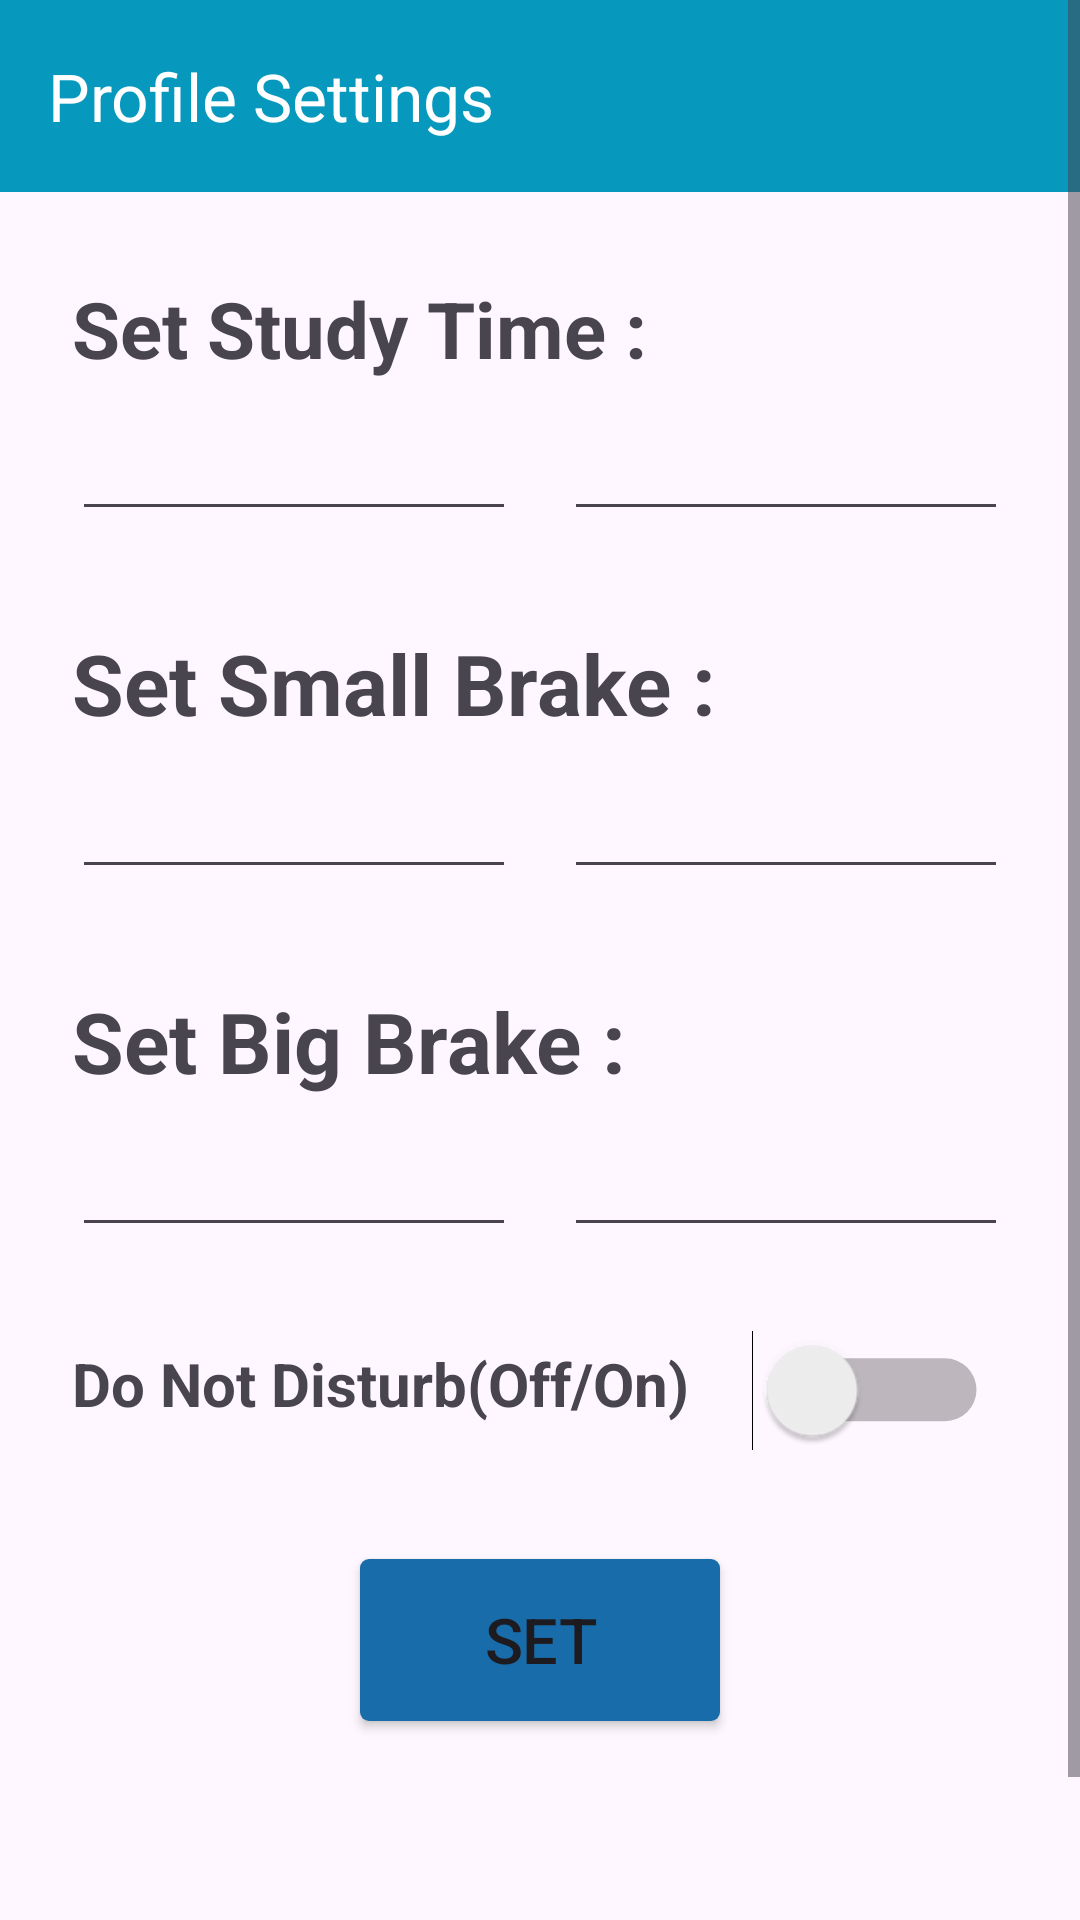

This screen was rendered from an Android layout file. Write that file and the resources it references.
<!-- AndroidManifest.xml: application theme Theme.FocusNest -->
<!-- res/layout/activity_settings.xml -->
<?xml version="1.0" encoding="utf-8"?>
<ScrollView xmlns:android="http://schemas.android.com/apk/res/android"
    xmlns:app="http://schemas.android.com/apk/res-auto"
    xmlns:tools="http://schemas.android.com/tools"
    android:layout_width="match_parent"
    android:layout_height="match_parent">

   <androidx.constraintlayout.widget.ConstraintLayout
       android:layout_width="match_parent"
       android:layout_height="wrap_content" android:backgroundTint="#2196F3"
       tools:context=".SettingsActivity">

      <androidx.appcompat.widget.Toolbar
          android:id="@+id/toolbar3"
          android:layout_width="match_parent"
          android:layout_height="wrap_content"
          android:background="@color/blue"
          android:minHeight="?attr/actionBarSize"
          android:theme="?attr/actionBarTheme"
          app:layout_constraintEnd_toEndOf="parent"
          app:layout_constraintHorizontal_bias="0.0"
          app:layout_constraintStart_toStartOf="parent"
          app:layout_constraintTop_toTopOf="parent"
          app:title="Profile Settings"
          app:titleTextColor="#FFFFFF" />

      <TextView
          android:id="@+id/setStudy"
          android:layout_width="0dp"
          android:layout_height="wrap_content"
          android:layout_marginStart="24dp"
          android:layout_marginTop="28dp"
          android:layout_marginEnd="24dp"
          android:text="Set Study Time :"
          android:textSize="26sp"
          android:textStyle="bold"
          app:layout_constraintEnd_toEndOf="parent"
          app:layout_constraintStart_toStartOf="parent"
          app:layout_constraintTop_toBottomOf="@+id/toolbar3" />

      <EditText
          android:id="@+id/minutes_study"
          android:layout_width="0dp"
          android:layout_height="50dp"
          android:ems="10"
          android:inputType="number"
          android:layout_marginStart="24dp"
          android:layout_marginEnd="8dp"
          app:layout_constraintEnd_toStartOf="@+id/seconds_study"
          app:layout_constraintStart_toStartOf="parent"
          app:layout_constraintTop_toBottomOf="@+id/setStudy"
          tools:hint="0 minutes" />

      <EditText
          android:id="@+id/seconds_study"
          android:layout_width="0dp"
          android:layout_height="50dp"
          android:ems="10"
          android:inputType="number"
          android:layout_marginStart="8dp"
          android:layout_marginEnd="24dp"
          app:layout_constraintEnd_toEndOf="parent"
          app:layout_constraintStart_toEndOf="@+id/minutes_study"
          app:layout_constraintTop_toBottomOf="@+id/setStudy"
          tools:hint="0 seconds" />

      <TextView
          android:id="@+id/setSmall"
          android:layout_width="0dp"
          android:layout_height="wrap_content"
          android:layout_marginStart="24dp"
          android:layout_marginTop="32dp"
          android:layout_marginEnd="24dp"
          android:text="Set Small Brake :"
          android:textSize="28sp"
          android:textStyle="bold"
          app:layout_constraintEnd_toEndOf="parent"
          app:layout_constraintStart_toStartOf="parent"
          app:layout_constraintTop_toBottomOf="@+id/minutes_study" /> <EditText
       android:id="@+id/minutes_small"
       android:layout_width="0dp"
       android:layout_height="50dp"
       android:ems="10"
       android:inputType="number"
       android:layout_marginStart="24dp"
       android:layout_marginEnd="8dp"
       app:layout_constraintEnd_toStartOf="@+id/seconds_small"
       app:layout_constraintStart_toStartOf="parent"
       app:layout_constraintTop_toBottomOf="@+id/setSmall"
       tools:hint="0 minutes" />

      <EditText
          android:id="@+id/seconds_small"
          android:layout_width="0dp"
          android:layout_height="50dp"
          android:inputType="number"
          android:layout_marginStart="8dp"
          android:layout_marginEnd="24dp"
          app:layout_constraintEnd_toEndOf="parent"
          app:layout_constraintStart_toEndOf="@+id/minutes_small"
          app:layout_constraintTop_toBottomOf="@+id/setSmall"
          tools:hint="0 seconds" />

      <TextView
          android:id="@+id/setBig"
          android:layout_width="0dp"
          android:layout_height="wrap_content"
          android:layout_marginStart="24dp"
          android:layout_marginTop="32dp"
          android:layout_marginEnd="24dp"
          android:text="Set Big Brake :"
          android:textSize="28sp"
          android:textStyle="bold"
          app:layout_constraintEnd_toEndOf="parent"
          app:layout_constraintStart_toStartOf="parent"
          app:layout_constraintTop_toBottomOf="@+id/minutes_small" /> <EditText
       android:id="@+id/minutes_big"
       android:layout_width="0dp"
       android:layout_height="50dp"
       android:ems="10"
       android:inputType="number"
       android:layout_marginStart="24dp"
       android:layout_marginEnd="8dp"
       app:layout_constraintEnd_toStartOf="@+id/seconds_big"
       app:layout_constraintStart_toStartOf="parent"
       app:layout_constraintTop_toBottomOf="@+id/setBig"
       tools:hint="0 minutes" />

      <EditText
          android:id="@+id/seconds_big"
          android:layout_width="0dp"
          android:layout_height="50dp"
          android:ems="10"
          android:inputType="number"
          android:layout_marginStart="8dp"
          android:layout_marginEnd="24dp"
          app:layout_constraintEnd_toEndOf="parent"
          app:layout_constraintStart_toEndOf="@+id/minutes_big"
          app:layout_constraintTop_toBottomOf="@+id/setBig"
          tools:hint="0 seconds" />

      <TextView
          android:id="@+id/alarm_text"
          android:layout_width="wrap_content"
          android:layout_height="wrap_content"
          android:layout_marginStart="24dp"
          android:layout_marginTop="32dp"
          android:text="Do Not Disturb(Off/On)"
          android:textSize="20sp"
          android:textStyle="bold"
          app:layout_constraintStart_toStartOf="parent"
          app:layout_constraintTop_toBottomOf="@+id/minutes_big" />

      <Switch
          android:id="@+id/switch1"
          android:layout_width="wrap_content"
          android:layout_height="wrap_content"
          android:layout_marginStart="16dp"
          android:layout_marginEnd="24dp"
          android:scaleX="1.5"
          android:scaleY="1.5"
          app:layout_constraintBaseline_toBaselineOf="@+id/alarm_text"
          app:layout_constraintEnd_toEndOf="parent"
          app:layout_constraintStart_toEndOf="@+id/alarm_text"
          tools:ignore="UseSwitchCompatOrMaterialXml" />

      <Button
          android:id="@+id/Set"
          android:layout_width="wrap_content" android:layout_height="wrap_content"
          android:layout_marginTop="48dp" android:backgroundTint="@color/dark_blue"
          android:text="Set"
          android:scaleX="1.5"
          android:scaleY="1.5"
          app:layout_constraintEnd_toEndOf="parent"
          app:layout_constraintStart_toStartOf="parent"
          app:layout_constraintTop_toBottomOf="@+id/alarm_text" /> <ImageView
       android:id="@+id/focusnest"
       android:layout_width="0dp"
       android:layout_height="57dp"
       android:layout_marginStart="64dp"
       android:layout_marginTop="32dp"
       android:layout_marginEnd="64dp"
       android:layout_marginBottom="32dp"
       app:layout_constraintEnd_toEndOf="parent"
       app:layout_constraintStart_toStartOf="parent"
       app:layout_constraintTop_toBottomOf="@+id/Set"
       app:layout_constraintBottom_toBottomOf="parent"
       app:srcCompat="@drawable/focus_nest_logo" />

   </androidx.constraintlayout.widget.ConstraintLayout>
</ScrollView>
<!-- resources referenced by this layout -->
<resources>
  <color name="blue">#0698BD</color>
  <color name="dark_blue">#186CA9</color>
  <style name="Theme.FocusNest" parent="Base.Theme.FocusNest" />
  <style name="Base.Theme.FocusNest" parent="Theme.Material3.DayNight.NoActionBar">
          
          
      </style>
</resources>
